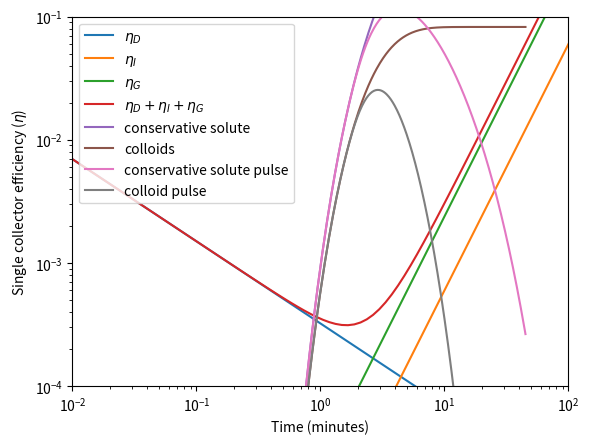

The matplotlib source for this figure:
#!/usr/bin/env python
# coding: utf-8

# ## Introduction
# This is a notebook designed to illustrate some of the basics of colloid filtration theory and how we can incorporate these mechanistic calculations into our reactive transport equations.
# 
# First we import the libraries that we need

# In[1]:


import numpy as np
import matplotlib.pyplot as plt
from scipy.special import erfc as erfc


# ## Colloid Filtration Theory
# Let's define a function to calculate the diffusion, interception, and sedimentation collector contact efficiency. These are equations 6-8 in [Yao et al, 1971](https://pubs.acs.org/doi/10.1021/es60058a005).

# In[2]:


def eta_calc(dp, d, v, rho_p):
    # Constants
    # gravity
    g = 9.81 # m*s^-2
    # boltzman constant
    k = 1.38064852E-23 # units: m^2*kg*s^-2*K^-1
    
    # Water properties
    # absolute temperature
    T = 298.15 # Kelvin
    # water viscosity
    mu = 8.90E-4 # Pa·s
    # water density
    rho_w = 997 # kg*m^3
    
    # collector efficiency 
    # diffusion single collector efficiency (Equation 6 from Yao 1971)
    eta_d = 0.9*(k*T/(mu*dp*d*v))**(2/3) # a good check of this equation is to calculate the units
    # interception single collector efficiency (Equation 7 from Yao 1971)
    eta_i = (3/2)*(dp/d)**2
    # sedimentation single collector efficiency (Equation 8 from Yao 1971)
    eta_g = (rho_p - rho_w)*g*dp**2/ (18*mu*v)
    
    return eta_d, eta_i, eta_g


# Now lets see if we can recreate Figure 3 from [Yao et al, 1971](https://pubs.acs.org/doi/10.1021/es60058a005).

# In[3]:


# particle diameter defined as the dependent variable.
# Note the function np.logspace is very similiar to np.linspace except that it now returns an array
# of values evenly distributed in logarithmic space
dp = np.logspace(-2, 3, num=100)* 1e-6 # meters
# collector (i.e. sand grain) diameter
d = 500 * 1e-6 # meters
# advection velocity 
v = 2*0.679/1000 # meters per second 
# particle density
rho_p = 1050

eta_d, eta_i, eta_g = eta_calc(dp, d, v, rho_p)

# remember that these different components of the contact efficiency are additive
eta = eta_d + eta_i + eta_g


# In[5]:


# now let's plot the results. We are dividing the particle size by 1e-6 so that our plot is in units of microns on the x-axis
plt.plot(dp/ 1e-6, eta_d, label = '$\eta_D$')
plt.plot(dp/ 1e-6, eta_i, label = '$\eta_I$')
plt.plot(dp/ 1e-6, eta_g, label = '$\eta_G$')
plt.plot(dp/ 1e-6, eta, label = '$\eta_D + \eta_I + \eta_G$')
# set axis to loglog 
plt.yscale('log')
plt.xscale('log')
# set axis limits to match paper
plt.ylim([1E-4, 1E-1])
plt.xlim([1E-2, 1E2])

# label plot
plt.ylabel('Single collector efficiency ($\eta$)')
plt.xlabel('Size of the suspended particles (microns)')
plt.legend()
plt.show()


# Spend some time thinking about how these lines change with changes in advection velocity, particle density, particle size, etc. Discuss within your group what types of forces or properties this model is neglecting.

# ### Deposition rate coefficients
# 
# This mechanistic description of colloid filtration on a single sand grain (also termed collector) can be extended to a porous media through the definition of a deposition rate coefficient (usually expressed in notes/literature as $k_d$, $k_f$, or $k_c$). This deposition rate coefficient can then be incorporated into previous analytical solutions that we explored in the reactive contaminants module (the ```mu``` variable in the analytical solutions).

# In[6]:


# Equation 5 in Li et al 2004 (10.1021/es049154v) or Equation 20 in Tufenkji and Elimelech, 2004 (10.1021/es034049r)
# alpha is the attachment efficiency
# phi is the porosity 
def kc_calc(d, v, alpha, phi, eta):
    kc = 3/2*(1-phi)*v*alpha*eta/d
    return kc


# In[7]:


# alpha is the attachment efficiency
alpha = 1 # for now assume fully favorable conditions (every particle that hits a grain of sand sticks)
# phi is the porosity 
phi = 0.3 # porosity of a typical sand pack
# let's define a single colloid size
dp = 10* 1e-6 # meters
# and recalculate eta for this single value of dp
eta_d, eta_i, eta_g = eta_calc(dp, d, v, rho_p)
eta = eta_d + eta_i + eta_g

kc = kc_calc(d, v, alpha, phi, eta)
print('Deposition rate coefficient = ' + str(kc))


# ##### What are the units of this deposition rate coefficient? Does this agree with the units that we had for first order reaction terms?

# ### Analytical solution: Type 1 boundary conditions with first order reaction
# 
# Remember back to our [First Order Reactions notebook](https://github.com/zahasky/Contaminant-Hydrogeology-Activities/blob/master/First%20Order%20Reactions.ipynb) were we described the analytical solution to the ADE with following function. Note that here we are not interested in zero order production or retardation so the function has been simplified to remove ```gamma```.

# In[8]:


# Retardation with 1st type BC (equation C5 of Analytical Solutions of the 1D Convective-Dispersive Solute Transport Equation)
def ADEwReactions_type1_fun(x, t, v, D, mu, C0, t0, Ci):
    # We are not focused on sorption so R can be set to one (equivalent to kd = 0)
    R = 1
    # 'u' term identical in equation c5 and c6 (type 3 inlet)
    u = v*(1+(4*mu*D/v**2))**(1/2)
    
    # Note that the '\' means continued on the next line
    Atrf = np.exp(-mu*t/R)*(1- (1/2)* \
        erfc((R*x - v*t)/(2*(D*R*t)**(1/2))) - \
        (1/2)*np.exp(v*x/D)*erfc((R*x + v*t)/(2*(D*R*t)**(1/2))))
    
    # term with B(x, t)
    Btrf = 1/2*np.exp((v-u)*x/(2*D))* \
        erfc((R*x - u*t)/(2*(D*R*t)**(1/2))) \
        + 1/2*np.exp((v+u)*x/(2*D))* erfc((R*x + u*t)/ \
        (2*(D*R*t)**(1/2)))
    
    # if a pulse type injection
    if t0 > 0:
        tt0 = t - t0
        
        indices_below_zero = tt0 <= 0
        # set values equal to 1 (but this could be anything)
        tt0[indices_below_zero] = 1
    
        Bttrf = 1/2*np.exp((v-u)*x/(2*D))* \
            erfc((R*x - u*tt0)/(2*(D*R*tt0)**(1/2))) \
            + 1/2*np.exp((v+u)*x/(2*D))* erfc((R*x + u*tt0)/ \
            (2*(D*R*tt0)**(1/2)))
        
        # Now set concentration at those negative times equal to 0
        Bttrf[indices_below_zero] = 0
        
        C_out = Ci*Atrf + C0*Btrf - C0*Bttrf
        
    else: # if a continous injection then ignore the Bttrf term (no superposition)
        C_out = Ci*Atrf + C0*Btrf
        
    
    # Return the concentration (C) from this function
    return C_out


# In[9]:


# define observation location
x = 0.1 # meters
# define time 
t = np.linspace(0.1, 45*60, num=1000) # seconds
# lets also slow down the advection velocity a little
v = 0.0002 # m/s
# dispersion
D = 0.03*v # cm^2/s

# conservative solute (notice that we set mu=0)
C_solute = ADEwReactions_type1_fun(x, t, v, D, 0, 1, 0, 0)
# particles solute (notice that we set mu=kf)
C_particles = ADEwReactions_type1_fun(x, t, v, D, kc, 1, 0, 0)


# In[24]:


plt.plot(t/60, C_solute, label = 'conservative solute')
plt.plot(t/60, C_particles, label = 'colloids')
# add legend
plt.legend()
plt.xlabel('Time (minutes)')
plt.show()


# ## Activity: Calculated deposition rate coefficient from the breakthrough curves
# Now image that you measured the ```C_solute``` and ```C_particles``` (that are plotted in the previous cell) in lab. Based on this data, calculate the desposition rate coefficient. The equation to do this is in the slides and given by: 
# 
# $C/C_0 = \text{exp}(-k_c L/v)$
# 
# You will need to rearrange this equation to solve for $k_c$.

# In[10]:


# start by indexing the last value measured in C_particles. 
# C_div_C0 = ...

# print(C_div_C0)


# In[25]:


# Uncomment this based on the rearranged equation you wrote out in the first cell.
kc_btc = -np.log(C_particles[-1]/1)*v/x

print('Deposition rate coefficient calculated from btc = ' + str(kc_btc))
print('Analytical model deposition rate coefficient input = ' + str(kc))


# How does the $k_c$ value input into the analytical solution compare with the value calculated from the breakthrough curves? 

# ## Bonus: Explore a more complicated temporal moment analysis when we are dealing with finite pulses or plumes of solutes experience first order reactions
# 
# A natural next question is how to calculate the deposition rate coefficient if we have a pulse of solute rather than continous injection/source. Let's start be using our same functions that we defined above but now with a finite pulse.

# In[16]:


# dispersion
D = 0.03*v
pulse_time = 60 # seconds
# initial concentration
C0 = 1

# conservative solute (notice that we set mu=0)
C_solute_pulse = ADEwReactions_type1_fun(x, t, v, D, 0, C0, pulse_time, 0)
# particles solute (notice that we set mu=kf)
C_particles_pulse = ADEwReactions_type1_fun(x, t, v, D, kc, C0, pulse_time, 0)
plt.plot(t/60, C_solute_pulse, label = 'conservative solute pulse')
plt.plot(t/60, C_particles_pulse, label = 'colloid pulse')
plt.legend()
plt.xlabel('Time (minutes)')
plt.show()


# To calculate the deposition rate coeffient we will use the method of the temporal moments as described in detail in [Pang et al, 2003](https://www.sciencedirect.com/science/article/pii/S016977220200061X) and references therein.

# In[13]:


# remember from moment analysis that we have
# zero temporal moment
M0 = np.trapz(C_particles_pulse, t)

# Pang et al 2003 Equation 10
kc_btc_pulse = (v**2/(4*D))*((1- (2*D/(x*v))*np.log(M0/(C0*pulse_time)))**2 -1)

# Print the output and compare it with our model input!!
print('Deposition rate coefficient calculated from btc = ' + str(kc_btc_pulse))
print('Analytical model deposition rate coefficient input = ' + str(kc))


# How does it look?!

# In[ ]:




